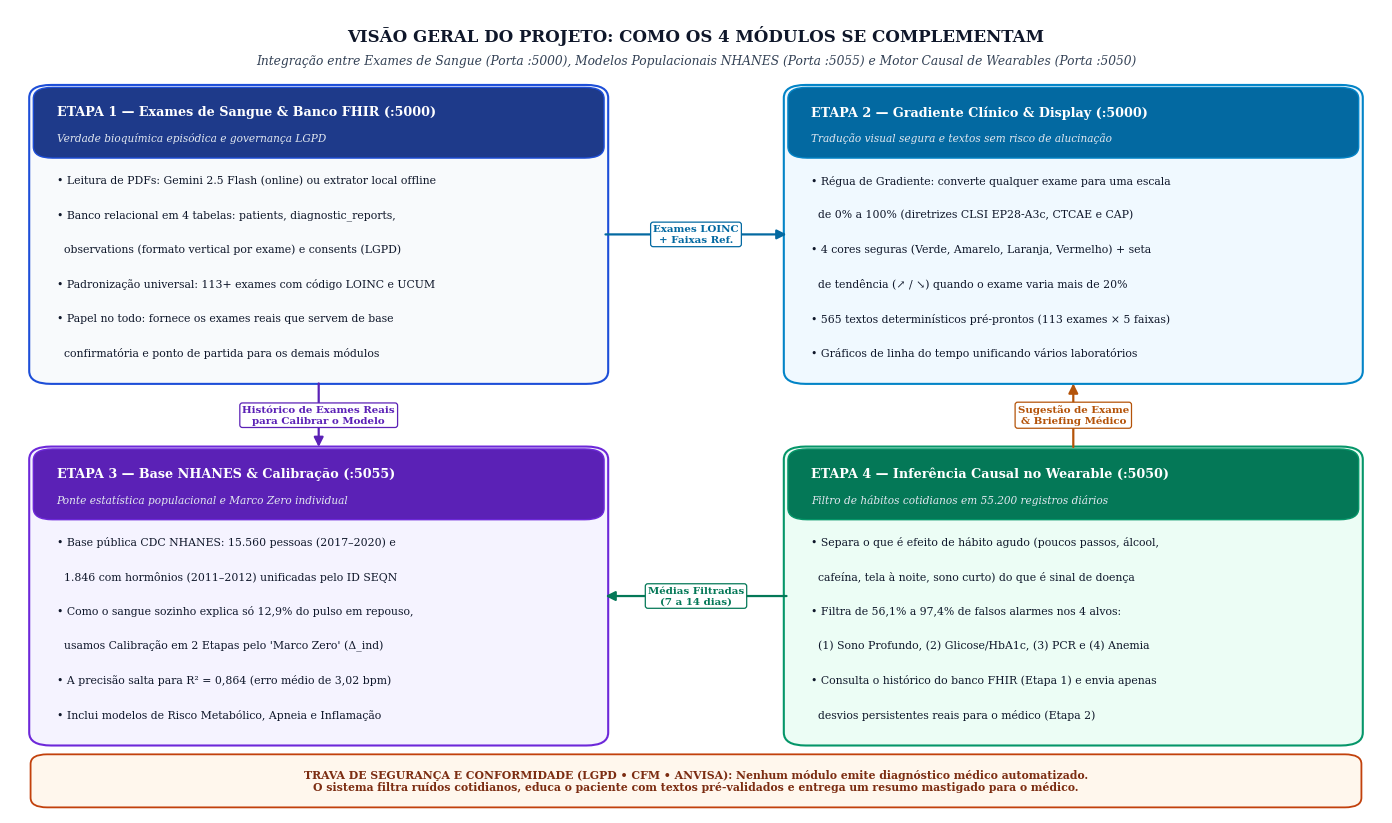

This figure's Python source: (Note: this script raises an exception after producing the figure.)
"""Gera 3 figuras didaticas, limpas e sem qualquer sobreposicao de texto para o Artigo Final de Sintese."""
import os
import numpy as np
import matplotlib
matplotlib.use("Agg")
import matplotlib.pyplot as plt
from matplotlib.patches import FancyBboxPatch, FancyArrowPatch

plt.rcParams['font.family'] = 'serif'
plt.rcParams['font.serif'] = ['DejaVu Serif', 'Times New Roman']
plt.rcParams['axes.unicode_minus'] = False

ROOT = r"c:\Users\janna\Desktop\Hackathon LEPoli"


def draw_clean_card(ax, x, y, w, h, badge, title, subtitle, lines, header_bg, border_col, body_bg="#f8fafc"):
    # Card box
    ax.add_patch(FancyBboxPatch(
        (x, y), w, h, boxstyle="round,pad=0.006,rounding_size=0.016",
        fc=body_bg, ec=border_col, lw=1.5, zorder=2
    ))
    # Header box
    hh = 0.082
    ax.add_patch(FancyBboxPatch(
        (x, y + h - hh), w, hh, boxstyle="round,pad=0.003,rounding_size=0.014",
        fc=header_bg, ec=border_col, lw=1.0, zorder=3
    ))
    ax.text(x + 0.014, y + h - 0.028, f"{badge} — {title}",
            fontsize=9.2, weight="bold", color="white", va="center", ha="left", zorder=4)
    ax.text(x + 0.014, y + h - 0.060, subtitle,
            fontsize=7.6, style="italic", color="#e2e8f0", va="center", ha="left", zorder=4)

    curr_y = y + h - hh - 0.024
    for line in lines:
        ax.text(x + 0.014, curr_y, line, fontsize=7.8, color="#0f172a", va="top", ha="left", zorder=4)
        curr_y -= 0.043


def draw_arrow(ax, x1, y1, x2, y2, label="", color="#1e3a8a", label_offset=(0.0, 0.0)):
    ax.add_patch(FancyArrowPatch(
        (x1, y1), (x2, y2),
        arrowstyle="-|>", mutation_scale=14, lw=1.6, color=color, zorder=5
    ))
    if label:
        mx = (x1 + x2) / 2.0 + label_offset[0]
        my = (y1 + y2) / 2.0 + label_offset[1]
        ax.text(mx, my, label, fontsize=7.4, weight="bold", color=color, ha="center", va="center",
                bbox=dict(boxstyle="round,pad=0.25", fc="white", ec=color, lw=0.9), zorder=6)


def gerar_figura4_1():
    fig = plt.figure(figsize=(14.0, 8.2), dpi=240)
    ax = fig.add_axes([0.01, 0.01, 0.98, 0.98])
    ax.set_xlim(0, 1)
    ax.set_ylim(0, 1)
    ax.axis("off")

    ax.text(0.5, 0.968,
            "VISÃO GERAL DO PROJETO: COMO OS 4 MÓDULOS SE COMPLEMENTAM",
            fontsize=12.0, weight="bold", color="#0f172a", ha="center", va="center")
    ax.text(0.5, 0.936,
            "Integração entre Exames de Sangue (Porta :5000), Modelos Populacionais NHANES (Porta :5055) e Motor Causal de Wearables (Porta :5050)",
            fontsize=8.8, style="italic", color="#334155", ha="center", va="center")

    # Top-Left: Modulo I
    draw_clean_card(
        ax, 0.02, 0.54, 0.41, 0.36,
        "ETAPA 1", "Exames de Sangue & Banco FHIR (:5000)",
        "Verdade bioquímica episódica e governança LGPD",
        [
            "• Leitura de PDFs: Gemini 2.5 Flash (online) ou extrator local offline",
            "• Banco relacional em 4 tabelas: patients, diagnostic_reports,",
            "  observations (formato vertical por exame) e consents (LGPD)",
            "• Padronização universal: 113+ exames com código LOINC e UCUM",
            "• Papel no todo: fornece os exames reais que servem de base",
            "  confirmatória e ponto de partida para os demais módulos"
        ],
        header_bg="#1e3a8a", border_col="#1d4ed8", body_bg="#f8fafc"
    )

    # Top-Right: Modulo II
    draw_clean_card(
        ax, 0.57, 0.54, 0.41, 0.36,
        "ETAPA 2", "Gradiente Clínico & Display (:5000)",
        "Tradução visual segura e textos sem risco de alucinação",
        [
            "• Régua de Gradiente: converte qualquer exame para uma escala",
            "  de 0% a 100% (diretrizes CLSI EP28-A3c, CTCAE e CAP)",
            "• 4 cores seguras (Verde, Amarelo, Laranja, Vermelho) + seta",
            "  de tendência (↗ / ↘) quando o exame varia mais de 20%",
            "• 565 textos determinísticos pré-prontos (113 exames × 5 faixas)",
            "• Gráficos de linha do tempo unificando vários laboratórios"
        ],
        header_bg="#0369a1", border_col="#0284c7", body_bg="#f0f9ff"
    )

    # Bottom-Left: Modulo III
    draw_clean_card(
        ax, 0.02, 0.09, 0.41, 0.36,
        "ETAPA 3", "Base NHANES & Calibração (:5055)",
        "Ponte estatística populacional e Marco Zero individual",
        [
            "• Base pública CDC NHANES: 15.560 pessoas (2017–2020) e",
            "  1.846 com hormônios (2011–2012) unificadas pelo ID SEQN",
            "• Como o sangue sozinho explica só 12,9% do pulso em repouso,",
            "  usamos Calibração em 2 Etapas pelo 'Marco Zero' (Δ_ind)",
            "• A precisão salta para R² = 0,864 (erro médio de 3,02 bpm)",
            "• Inclui modelos de Risco Metabólico, Apneia e Inflamação"
        ],
        header_bg="#5b21b6", border_col="#6d28d9", body_bg="#f5f3ff"
    )

    # Bottom-Right: Modulo IV
    draw_clean_card(
        ax, 0.57, 0.09, 0.41, 0.36,
        "ETAPA 4", "Inferência Causal no Wearable (:5050)",
        "Filtro de hábitos cotidianos em 55.200 registros diários",
        [
            "• Separa o que é efeito de hábito agudo (poucos passos, álcool,",
            "  cafeína, tela à noite, sono curto) do que é sinal de doença",
            "• Filtra de 56,1% a 97,4% de falsos alarmes nos 4 alvos:",
            "  (1) Sono Profundo, (2) Glicose/HbA1c, (3) PCR e (4) Anemia",
            "• Consulta o histórico do banco FHIR (Etapa 1) e envia apenas",
            "  desvios persistentes reais para o médico (Etapa 2)"
        ],
        header_bg="#047857", border_col="#059669", body_bg="#ecfdf5"
    )

    # Arrows in the wide central corridors (x between 0.43 and 0.57, y between 0.45 and 0.54)
    draw_arrow(ax, 0.432, 0.72, 0.568, 0.72, "Exames LOINC\n+ Faixas Ref.", "#0369a1")
    draw_arrow(ax, 0.225, 0.538, 0.225, 0.452, "Histórico de Exames Reais\npara Calibrar o Modelo", "#5b21b6")
    draw_arrow(ax, 0.568, 0.27, 0.432, 0.27, "Médias Filtradas\n(7 a 14 dias)", "#047857")
    draw_arrow(ax, 0.775, 0.452, 0.775, 0.538, "Sugestão de Exame\n& Briefing Médico", "#b45309")

    # Bottom banner
    ax.add_patch(FancyBboxPatch(
        (0.02, 0.012), 0.96, 0.056, boxstyle="round,pad=0.005,rounding_size=0.012",
        fc="#fff7ed", ec="#c2410c", lw=1.3, zorder=3
    ))
    ax.text(0.5, 0.040,
            "TRAVA DE SEGURANÇA E CONFORMIDADE (LGPD • CFM • ANVISA): Nenhum módulo emite diagnóstico médico automatizado.\n"
            "O sistema filtra ruídos cotidianos, educa o paciente com textos pré-validados e entrega um resumo mastigado para o médico.",
            fontsize=7.8, weight="bold", color="#7c2d12", ha="center", va="center", zorder=4)

    out = os.path.join(ROOT, "figura4_1_arquitetura_complementar_4_modulos.png")
    fig.savefig(out, dpi=240, facecolor="white")
    plt.close(fig)
    return out


def gerar_figura4_2():
    """Figura dedicada exclusivamente ao Grafo Causal de 3 Camadas (zero sobreposicao)."""
    fig = plt.figure(figsize=(14.0, 6.2), dpi=240)
    ax = fig.add_axes([0.01, 0.01, 0.98, 0.98])
    ax.set_xlim(0, 1)
    ax.set_ylim(0, 1)
    ax.axis("off")

    ax.text(0.5, 0.96,
            "ARQUITETURA DE INFERÊNCIA CAUSAL EM 3 CAMADAS (GRAFOS ACÍCLICOS DIRECIONADOS — DAGs)",
            fontsize=11.5, weight="bold", color="#0f172a", ha="center", va="center")
    ax.text(0.5, 0.92,
            "Por que não podemos ligar uma alteração do relógio diretamente a uma doença sem antes descontar os hábitos do dia a dia",
            fontsize=8.8, style="italic", color="#334155", ha="center", va="center")

    col_headers = [
        (0.02, 0.26, "CAMADA 1: Hábitos & Ruídos Agudos\n(Fatores de Confusão / Confounders)", "#b45309"),
        (0.37, 0.26, "CAMADA 2: Sinais do Smartwatch\n(Mediadores Fisiológicos)", "#0369a1"),
        (0.72, 0.26, "CAMADA 3: Alvos Clínicos & Sangue\n(Acionados Só Se o Sinal Persistir)", "#15803d"),
    ]
    for x, w, title_txt, col in col_headers:
        ax.text(x + w / 2, 0.855, title_txt, ha="center", va="center", fontsize=9.0, weight="bold", color=col)

    rows = [
        # Row 1: Target 1 (Deep Sleep)
        (0.66,
         "Poucos Passos no Dia (< 6.500)\n+ Consumo de Álcool à Noite",
         "Queda do Sono Profundo N3 (< 16%)\n+ Aumento de Despertares (WASO)",
         "ALVO 1: Arquitetura do Sono\n• Se passos baixos: meta 8.000 passos/14d\n• Só investiga apneia se ativo e N3 baixo",
         "Passos × N3:\nr = +0,766\nÁlcool × WASO:\nr = +0,296",
         "Filtro de\nPassos e\nÁlcool"),

        # Row 2: Target 2 (Metabolic)
        (0.46,
         "Tela à Noite (> 130 min)\n+ Cafeína Alta (> 80 mg)",
         "Subida da FC de Repouso (>= 72 bpm)\n+ Atraso para Dormir (+22 min)",
         "ALVO 2: Risco Metabólico (Sangue)\n• Exames: Glicose e HbA1c (LOINC 4548-4)\n• Exige janela de 14–21 dias sem excessos",
         "Tela × Estresse:\nr = +0,311\nCafeína × Estresse:\nr = +0,305",
         "Janela de\n14 a 21\nDias"),

        # Row 3: Target 3 (Inflammation)
        (0.26,
         "Noite Curta (< 6,0 h de sono)\n+ Efeito Agudo do Álcool",
         "Queda Brusca da HRV (< 38 ms)\n+ Subida da FC Basal",
         "ALVO 3: Inflamação Sistêmica\n• Exames: PCR-us (30522-7) e Leucócitos\n• Regra de 4 dias seguidos de HRV baixa",
         "Sono × HRV:\nr = +0,287\nÁlcool × HRV:\nr = −0,163",
         "Persistência\n>= 4 Dias\nSeguidos"),

        # Row 4: Target 4 (Anemia)
        (0.06,
         "Sedentarismo / Falta de Treino\n+ Uso de Termogênico / Cafeína",
         "FC Diurna Alta (> 92 bpm)\nMesmo com Poucos Passos (< 6.000)",
         "ALVO 4: Triagem de Anemia / Ferro\n• Exames: Hemoglobina e Ferritina (2276-4)\n• Cruza ICD com histórico no banco FHIR",
         "Esforço Cardíaco\nICD = FC_dia /\nln(passos + 1)",
         "Ancoragem\nno Banco\nFHIR"),
    ]

    for y, c1_txt, c2_txt, c3_txt, edge1_lbl, edge2_lbl in rows:
        h = 0.145
        # Box 1
        ax.add_patch(FancyBboxPatch((0.02, y), 0.26, h, boxstyle="round,pad=0.006,rounding_size=0.015",
                                    fc="#fef3c7", ec="#b45309", lw=1.3))
        ax.text(0.15, y + h / 2, c1_txt, ha="center", va="center", fontsize=8.0, color="#0f172a", weight="bold")

        # Box 2
        ax.add_patch(FancyBboxPatch((0.37, y), 0.26, h, boxstyle="round,pad=0.006,rounding_size=0.015",
                                    fc="#e0f2fe", ec="#0369a1", lw=1.3))
        ax.text(0.50, y + h / 2, c2_txt, ha="center", va="center", fontsize=8.0, color="#0f172a", weight="bold")

        # Box 3
        ax.add_patch(FancyBboxPatch((0.72, y), 0.26, h, boxstyle="round,pad=0.006,rounding_size=0.015",
                                    fc="#dcfce7", ec="#15803d", lw=1.3))
        ax.text(0.85, y + h / 2, c3_txt, ha="center", va="center", fontsize=7.7, color="#0f172a")

        # Arrow 1 -> 2
        draw_arrow(ax, 0.282, y + h / 2, 0.368, y + h / 2, edge1_lbl, "#475569")
        # Arrow 2 -> 3
        draw_arrow(ax, 0.632, y + h / 2, 0.718, y + h / 2, edge2_lbl, "#15803d")

    out = os.path.join(ROOT, "figura4_2_dag_causal_e_mitigacao_55200.png")
    fig.savefig(out, dpi=240, facecolor="white")
    plt.close(fig)
    return out


def gerar_figura4_3():
    """Figura dedicada ao grafico de barras horizontais das 55.200 medicoes diarias (zero sobreposicao)."""
    fig = plt.figure(figsize=(13.0, 4.9), dpi=240)
    ax = fig.add_axes([0.34, 0.27, 0.61, 0.61])

    targets = [
        "Alvo 1: Queda do Sono Profundo N3 (< 16%)\nTotal: 14.553 dias anômalos na coorte",
        "Alvo 2: FC de Repouso Elevada (>= 72 bpm)\nTotal: 9.893 dias anômalos na coorte",
        "Alvo 3: Queda Crítica da HRV (< 38 ms)\nTotal: 21.028 dias anômalos na coorte",
        "Alvo 4: FC Diurna Alta p/ Poucos Passos\nTotal: 3.834 dias anômalos na coorte"
    ]
    explained_pct = [77.0, 97.4, 56.1, 70.4]
    explained_counts = [11211, 9633, 11803, 2701]
    residual_pct = [23.0, 2.6, 43.9, 29.6]
    residual_counts = [3342, 260, 9225, 1133]

    y_pos = np.arange(len(targets))[::-1]

    ax.barh(y_pos, explained_pct, height=0.54, color="#059669", edgecolor="#065f46",
            label="Falsos Positivos Evitados (Explicados por Hábitos: Passos, Álcool, Tela, Cafeína ou Sono Curto)")
    ax.barh(y_pos, residual_pct, left=explained_pct, height=0.54, color="#dc2626", edgecolor="#991b1b",
            label="Sinal Clínico Residual (Encaminhado para Regra de Persistência / Exame de Sangue LOINC)")

    for yp, ep, ec, rp, rc in zip(y_pos, explained_pct, explained_counts, residual_pct, residual_counts):
        ax.text(ep / 2.0, yp, f"{ep:.1f}% ({ec:,} dias)".replace(",", ".").replace(".", ",", 1),
                ha="center", va="center", color="white", fontsize=8.6, weight="bold")
        if rp >= 15:
            ax.text(ep + rp / 2.0, yp, f"{rp:.1f}% ({rc:,} d)".replace(",", ".").replace(".", ",", 1),
                    ha="center", va="center", color="white", fontsize=8.2, weight="bold")
        else:
            ax.text(101.2, yp, f"{rp:.1f}% ({rc} d)".replace(".", ","),
                    ha="left", va="center", color="#991b1b", fontsize=8.4, weight="bold")

    ax.set_yticks(y_pos)
    ax.set_yticklabels(targets, fontsize=8.6, color="#0f172a", weight="bold")
    ax.set_xlim(0, 112)
    ax.set_xlabel("Proporção dos Dias com Alteração no Smartwatch (Base: 55.200 Registros Diários de 300 Pacientes)", fontsize=8.8)
    ax.set_title("IMPACTO PRÁTICO DA INFERÊNCIA CAUSAL: PROPORÇÃO DE ALARMES EXPLICADOS POR HÁBITOS COTIDIANOS",
                 fontsize=10.0, weight="bold", color="#0f172a", pad=12)
    ax.legend(loc="upper center", bbox_to_anchor=(0.45, -0.18), ncol=1, fontsize=8.2, frameon=False)
    ax.spines[['top', 'right']].set_visible(False)

    out = os.path.join(ROOT, "figura4_3_impacto_mitigacao_55200.png")
    fig.savefig(out, dpi=240, facecolor="white")
    plt.close(fig)
    return out


if __name__ == "__main__":
    print(gerar_figura4_1())
    print(gerar_figura4_2())
    print(gerar_figura4_3())
